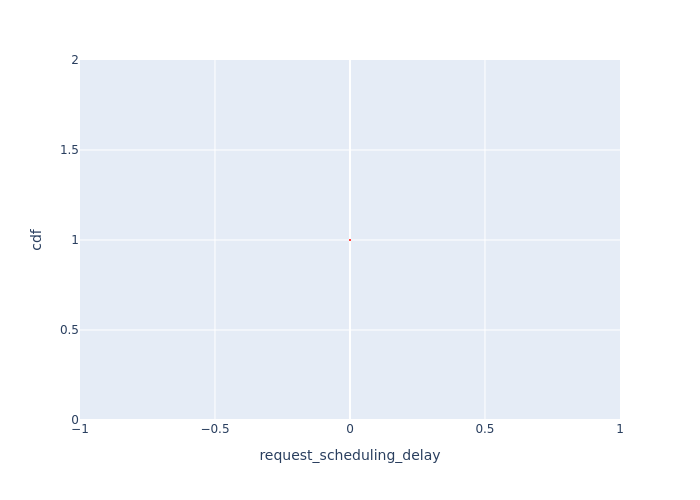

Source data for this figure (header and first rows):
Request Id, request_scheduling_delay, cdf
0_1, 0.0001605, 1.0
